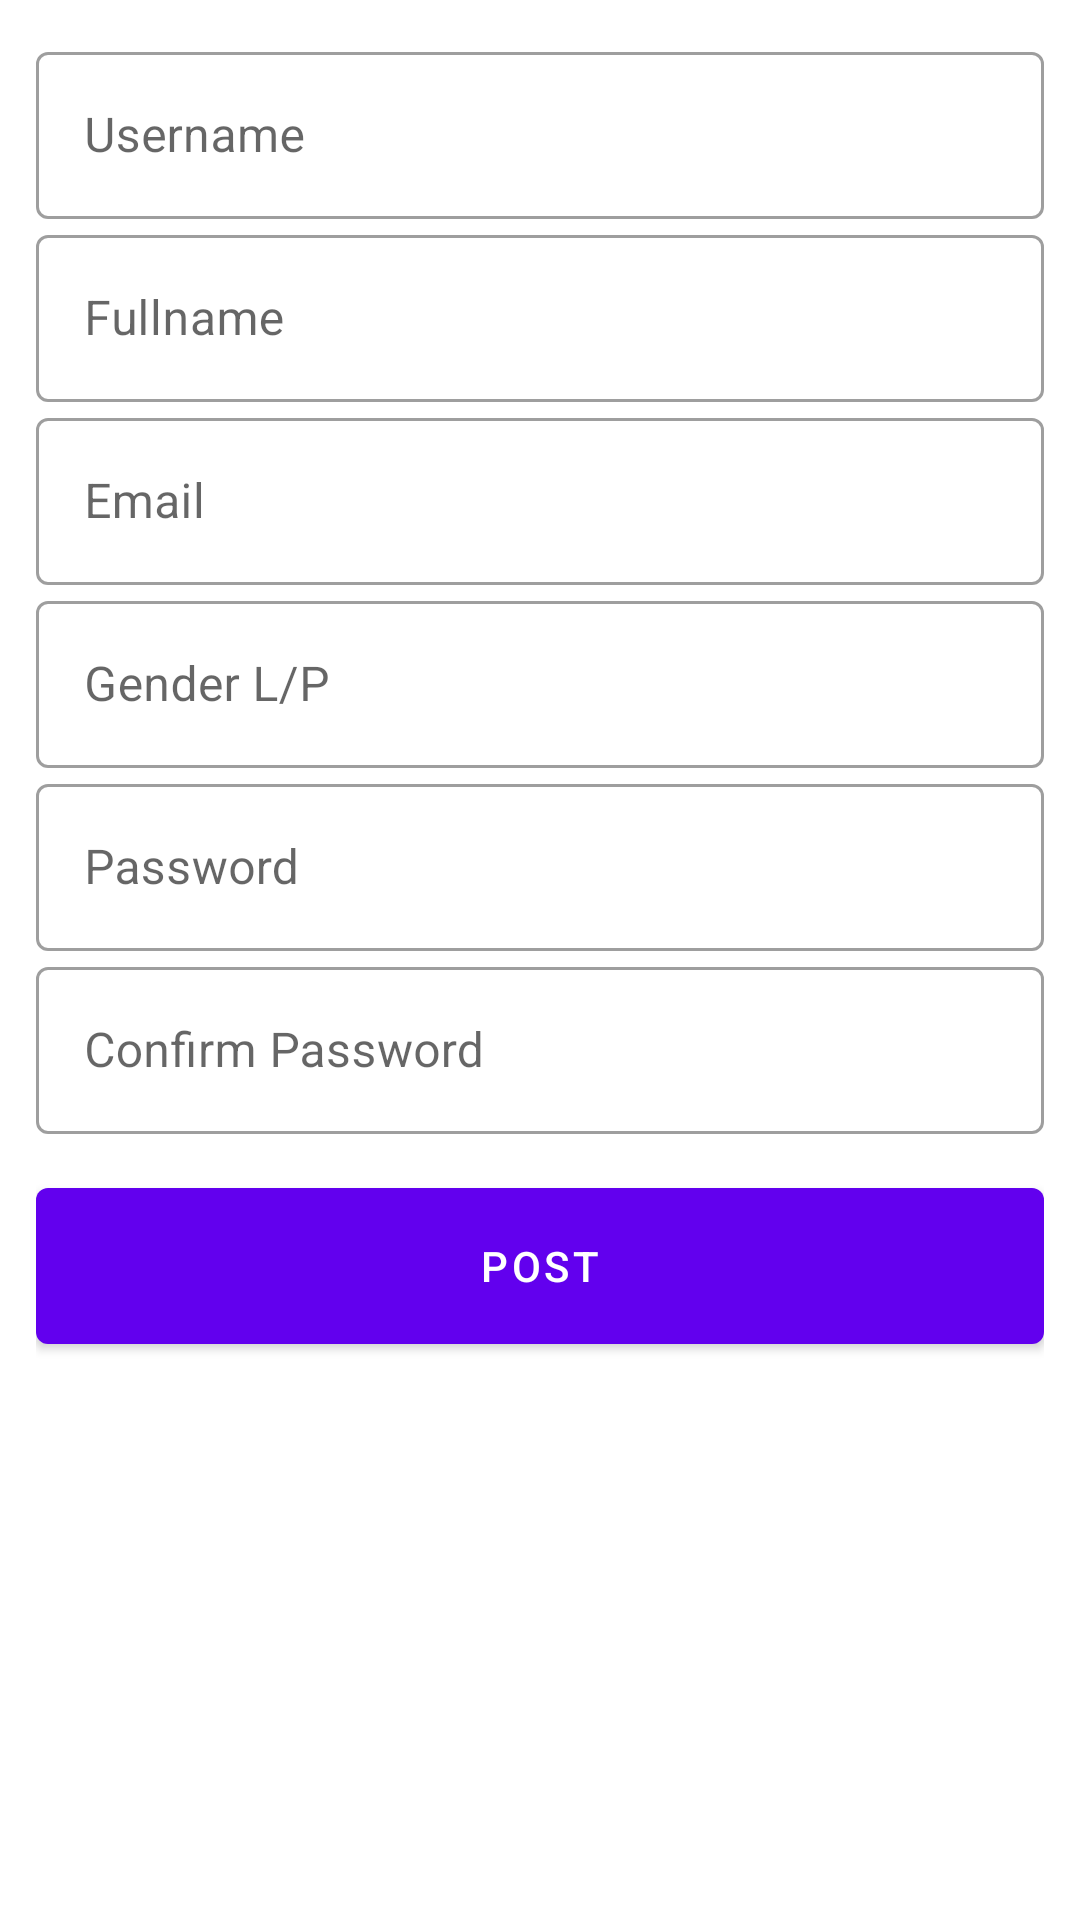

Layout XML and referenced resources for this Android screen:
<!-- AndroidManifest.xml: application theme Theme.GETPOSTAPI -->
<!-- res/layout/fragment_register.xml -->
<?xml version="1.0" encoding="utf-8"?>
<FrameLayout xmlns:android="http://schemas.android.com/apk/res/android"
    xmlns:tools="http://schemas.android.com/tools"
    android:layout_width="match_parent"
    android:layout_height="match_parent"
    xmlns:app="http://schemas.android.com/apk/res-auto"
    tools:context=".mvvm.ui.main.view.RegisterFragment">

    <androidx.constraintlayout.widget.ConstraintLayout
        android:layout_width="match_parent"
        android:layout_height="match_parent"
        android:layout_margin="12dp"
        >

        <com.google.android.material.textfield.TextInputLayout
            android:id="@+id/layoutUsername"
            android:layout_width="match_parent"
            android:layout_height="wrap_content"
            android:hint="Username"
            style="@style/Widget.MaterialComponents.TextInputLayout.OutlinedBox"
            app:layout_constraintStart_toStartOf="parent"
            app:layout_constraintEnd_toEndOf="parent"
            app:layout_constraintTop_toTopOf="parent"
            >

            <com.google.android.material.textfield.TextInputEditText
                android:id="@+id/inputUsername"
                android:layout_width="match_parent"
                android:layout_height="wrap_content"
                />

        </com.google.android.material.textfield.TextInputLayout>

        <com.google.android.material.textfield.TextInputLayout
            android:id="@+id/layoutFullname"
            android:layout_width="match_parent"
            android:layout_height="wrap_content"
            android:hint="Fullname"
            style="@style/Widget.MaterialComponents.TextInputLayout.OutlinedBox"
            app:layout_constraintStart_toStartOf="parent"
            app:layout_constraintEnd_toEndOf="parent"
            app:layout_constraintTop_toBottomOf="@id/layoutUsername" >

            <com.google.android.material.textfield.TextInputEditText
                android:id="@+id/inputFullname"
                android:layout_width="match_parent"
                android:layout_height="wrap_content"
                />

        </com.google.android.material.textfield.TextInputLayout>

        <com.google.android.material.textfield.TextInputLayout
            android:id="@+id/layoutEmail"
            android:layout_width="match_parent"
            android:layout_height="wrap_content"
            android:hint="Email"
            style="@style/Widget.MaterialComponents.TextInputLayout.OutlinedBox"
            app:layout_constraintStart_toStartOf="parent"
            app:layout_constraintEnd_toEndOf="parent"
            app:layout_constraintTop_toBottomOf="@id/layoutFullname">

            <com.google.android.material.textfield.TextInputEditText
                android:id="@+id/inputEmail"
                android:layout_width="match_parent"
                android:layout_height="wrap_content"
                />

        </com.google.android.material.textfield.TextInputLayout>

        <com.google.android.material.textfield.TextInputLayout
            android:id="@+id/layoutGender"
            android:layout_width="match_parent"
            android:layout_height="wrap_content"
            android:hint="Gender L/P"
            style="@style/Widget.MaterialComponents.TextInputLayout.OutlinedBox"
            app:layout_constraintStart_toStartOf="parent"
            app:layout_constraintEnd_toEndOf="parent"
            app:layout_constraintTop_toBottomOf="@id/layoutEmail">

            <com.google.android.material.textfield.TextInputEditText
                android:id="@+id/inputGender"
                android:layout_width="match_parent"
                android:layout_height="wrap_content"
                />

        </com.google.android.material.textfield.TextInputLayout>

        <com.google.android.material.textfield.TextInputLayout
            android:id="@+id/layoutPassword"
            android:layout_width="match_parent"
            android:layout_height="wrap_content"
            android:hint="Password"
            style="@style/Widget.MaterialComponents.TextInputLayout.OutlinedBox"
            app:layout_constraintStart_toStartOf="parent"
            app:layout_constraintEnd_toEndOf="parent"
            app:layout_constraintTop_toBottomOf="@id/layoutGender">

            <com.google.android.material.textfield.TextInputEditText
                android:id="@+id/inputPassword"
                android:layout_width="match_parent"
                android:layout_height="wrap_content"
                />

        </com.google.android.material.textfield.TextInputLayout>

        <com.google.android.material.textfield.TextInputLayout
            android:id="@+id/layoutConfirmPassword"
            android:layout_width="match_parent"
            android:layout_height="wrap_content"
            android:hint="Confirm Password"
            style="@style/Widget.MaterialComponents.TextInputLayout.OutlinedBox"
            app:layout_constraintStart_toStartOf="parent"
            app:layout_constraintEnd_toEndOf="parent"
            app:layout_constraintTop_toBottomOf="@id/layoutPassword">

            <com.google.android.material.textfield.TextInputEditText
                android:id="@+id/inputConfirmPassword"
                android:layout_width="match_parent"
                android:layout_height="wrap_content"
                />

        </com.google.android.material.textfield.TextInputLayout>

        <com.google.android.material.button.MaterialButton
            android:id="@+id/buttonPOST"
            android:layout_width="match_parent"
            android:layout_height="64dp"
            app:layout_constraintStart_toStartOf="parent"
            app:layout_constraintEnd_toEndOf="parent"
            app:layout_constraintTop_toBottomOf="@id/layoutConfirmPassword"
            android:layout_marginVertical="12dp"
            android:text="POST"/>


    </androidx.constraintlayout.widget.ConstraintLayout>

</FrameLayout>
<!-- resources referenced by this layout -->
<resources>
  <style name="Theme.GETPOSTAPI" parent="Theme.MaterialComponents.DayNight.DarkActionBar">
          
          <item name="colorPrimary">@color/purple_500</item>
          <item name="colorPrimaryVariant">@color/purple_700</item>
          <item name="colorOnPrimary">@color/white</item>
          
          <item name="colorSecondary">@color/teal_200</item>
          <item name="colorSecondaryVariant">@color/teal_700</item>
          <item name="colorOnSecondary">@color/black</item>
          
          <item name="android:statusBarColor">?attr/colorPrimaryVariant</item>
          
      </style>
  <!-- not gathered from this repository: default colours our renderer supplied (Android Studio template values) -->
  <color name="purple_500">#FF6200EE</color>
  <color name="purple_700">#FF3700B3</color>
  <color name="teal_200">#FF03DAC5</color>
  <color name="teal_700">#FF018786</color>
  <color name="black">#FF000000</color>
  <color name="white">#FFFFFFFF</color>
</resources>
